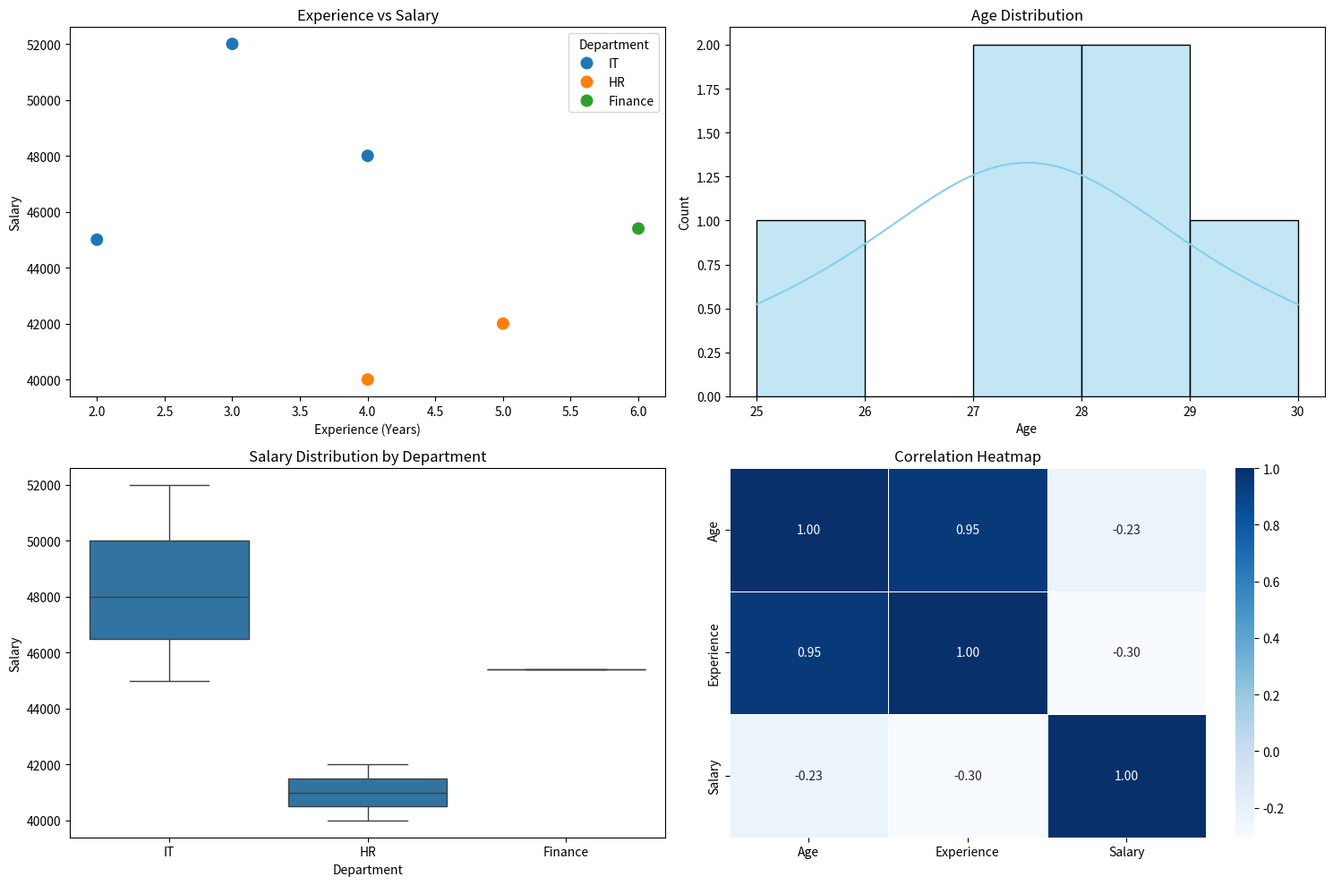

Recreate this plot in Python.
# ==========================================
# Dashboard for Visualizing Relationships
# ==========================================

# Import Required Libraries
import pandas as pd
import matplotlib.pyplot as plt
import seaborn as sns

# ------------------------------------------
# Create Sample Dataset
# ------------------------------------------

data = {
    "Employee_ID": [101, 102, 103, 104, 105, 106],
    "Department": ["IT", "HR", "IT", "Finance", "IT", "HR"],
    "Age": [25, 28, 27, 30, 27, 28],
    "Experience": [2, 4, 3, 6, 4, 5],
    "Salary": [45000, 40000, 52000, 45400, 48000, 42000]
}

df = pd.DataFrame(data)

# Display Dataset
print("Employee Dataset")
print(df)

# ------------------------------------------
# Dashboard Layout
# ------------------------------------------

plt.figure(figsize=(15, 10))

# ==========================================
# 1. Scatter Plot
# ==========================================
plt.subplot(2, 2, 1)
sns.scatterplot(
    data=df,
    x="Experience",
    y="Salary",
    hue="Department",
    s=120
)
plt.title("Experience vs Salary")
plt.xlabel("Experience (Years)")
plt.ylabel("Salary")

# ==========================================
# 2. Histogram
# ==========================================
plt.subplot(2, 2, 2)
sns.histplot(
    df["Age"],
    bins=5,
    kde=True,
    color="skyblue"
)
plt.title("Age Distribution")
plt.xlabel("Age")
plt.ylabel("Count")

# ==========================================
# 3. Box Plot
# ==========================================
plt.subplot(2, 2, 3)
sns.boxplot(
    data=df,
    x="Department",
    y="Salary"
)
plt.title("Salary Distribution by Department")
plt.xlabel("Department")
plt.ylabel("Salary")

# ==========================================
# 4. Correlation Heatmap
# ==========================================

# Select only numeric columns
correlation = df[["Age", "Experience", "Salary"]].corr()

plt.subplot(2, 2, 4)
sns.heatmap(
    correlation,
    annot=True,
    cmap="Blues",
    linewidths=0.5,
    fmt=".2f"
)
plt.title("Correlation Heatmap")

# ------------------------------------------
# Adjust Layout
# ------------------------------------------
plt.tight_layout()

# Show Dashboard
plt.show()
